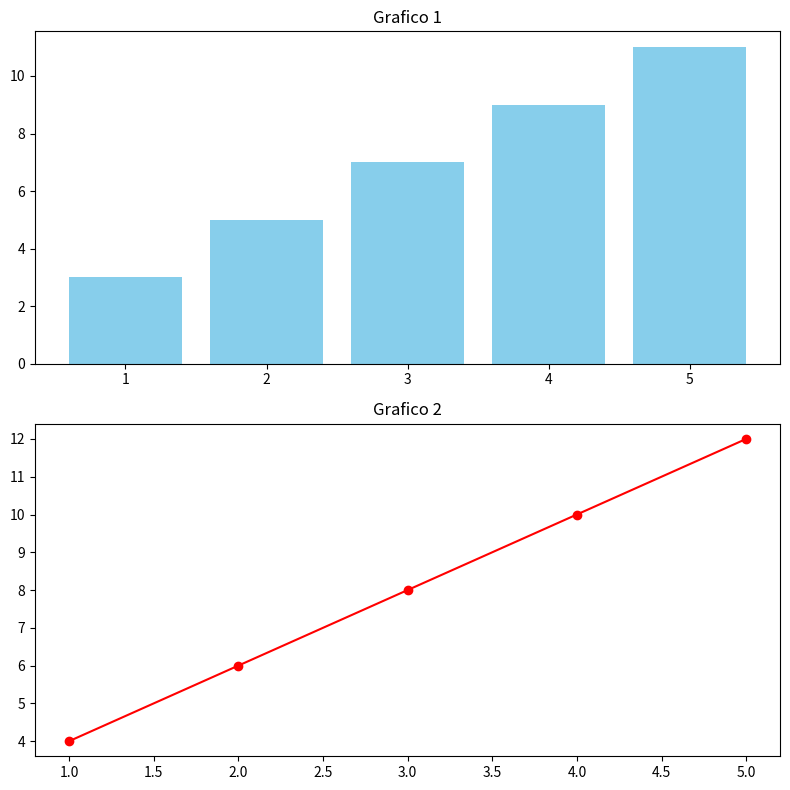

The matplotlib source for this figure:
import matplotlib.pyplot as plt
import numpy as np

x = np.arange(1 , 6)
y1 = np.array([3, 5, 7, 9, 11])
y2 = np.array([4, 6, 8, 10, 12])


#criando subplots 

fig, ax = plt.subplots(2, figsize=(8, 8))

ax[0].bar(x, y1, color='skyblue')
ax[0].set_title('Grafico 1')

ax[1].plot(x, y2, marker='o', color='red')
ax[1].set_title('Grafico 2')

plt.tight_layout()
plt.show()  